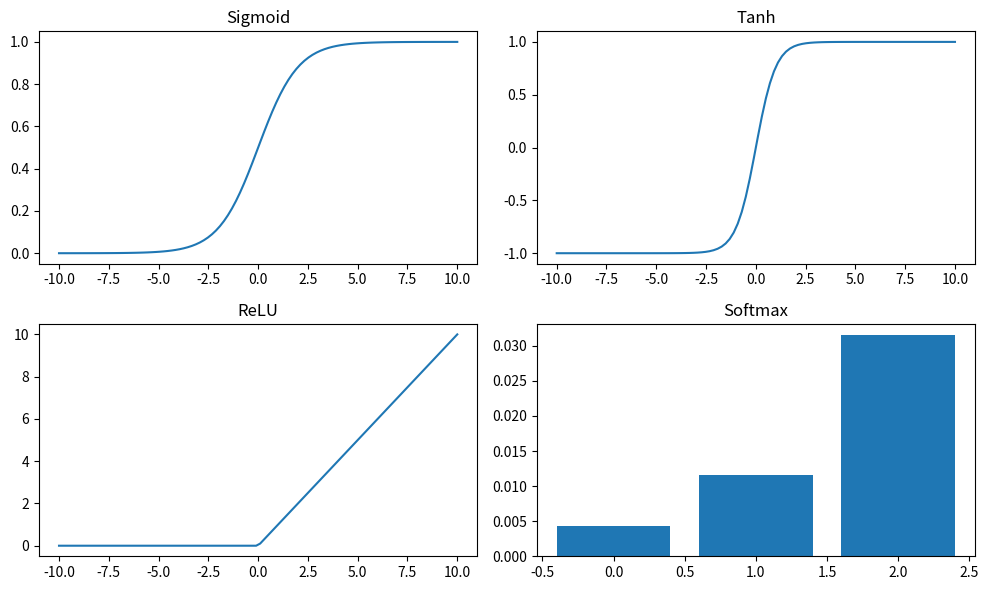

Recreate this plot in Python.
# 1. Write a program to demonstrate the working of different activation function like Sigmoid , Tanh , RELU and softmax to train neural network .
import numpy as np
import matplotlib.pyplot as plt

# Define the activation functions
def sigmoid(x):
    return 1 / (1 + np.exp(-x))

def tanh(x):
   
    return np.tanh(x)

def relu(x):
    
    return np.maximum(x, 0)

def softmax(x):
    
    e_x = np.exp(x - np.max(x))
    return e_x / e_x.sum()

# Generate input data
x = np.linspace(-10, 10, 100)

# Apply activation functions
sigmoid_output = sigmoid(x)
tanh_output = tanh(x)
relu_output = relu(x)

# Softmax requires a 2D input, so we'll create a simple example
softmax_input = np.array([[1, 2, 3], [4, 5, 6]])
softmax_output = softmax(softmax_input)

# Plot the outputs
plt.figure(figsize=(10, 6))

plt.subplot(2, 2, 1)
plt.plot(x, sigmoid_output)
plt.title("Sigmoid")

plt.subplot(2, 2, 2)
plt.plot(x, tanh_output)
plt.title("Tanh")

plt.subplot(2, 2, 3)
plt.plot(x, relu_output)
plt.title("ReLU")

plt.subplot(2, 2, 4)
plt.bar(range(3), softmax_output[0])
plt.title("Softmax")

plt.tight_layout()
plt.show()